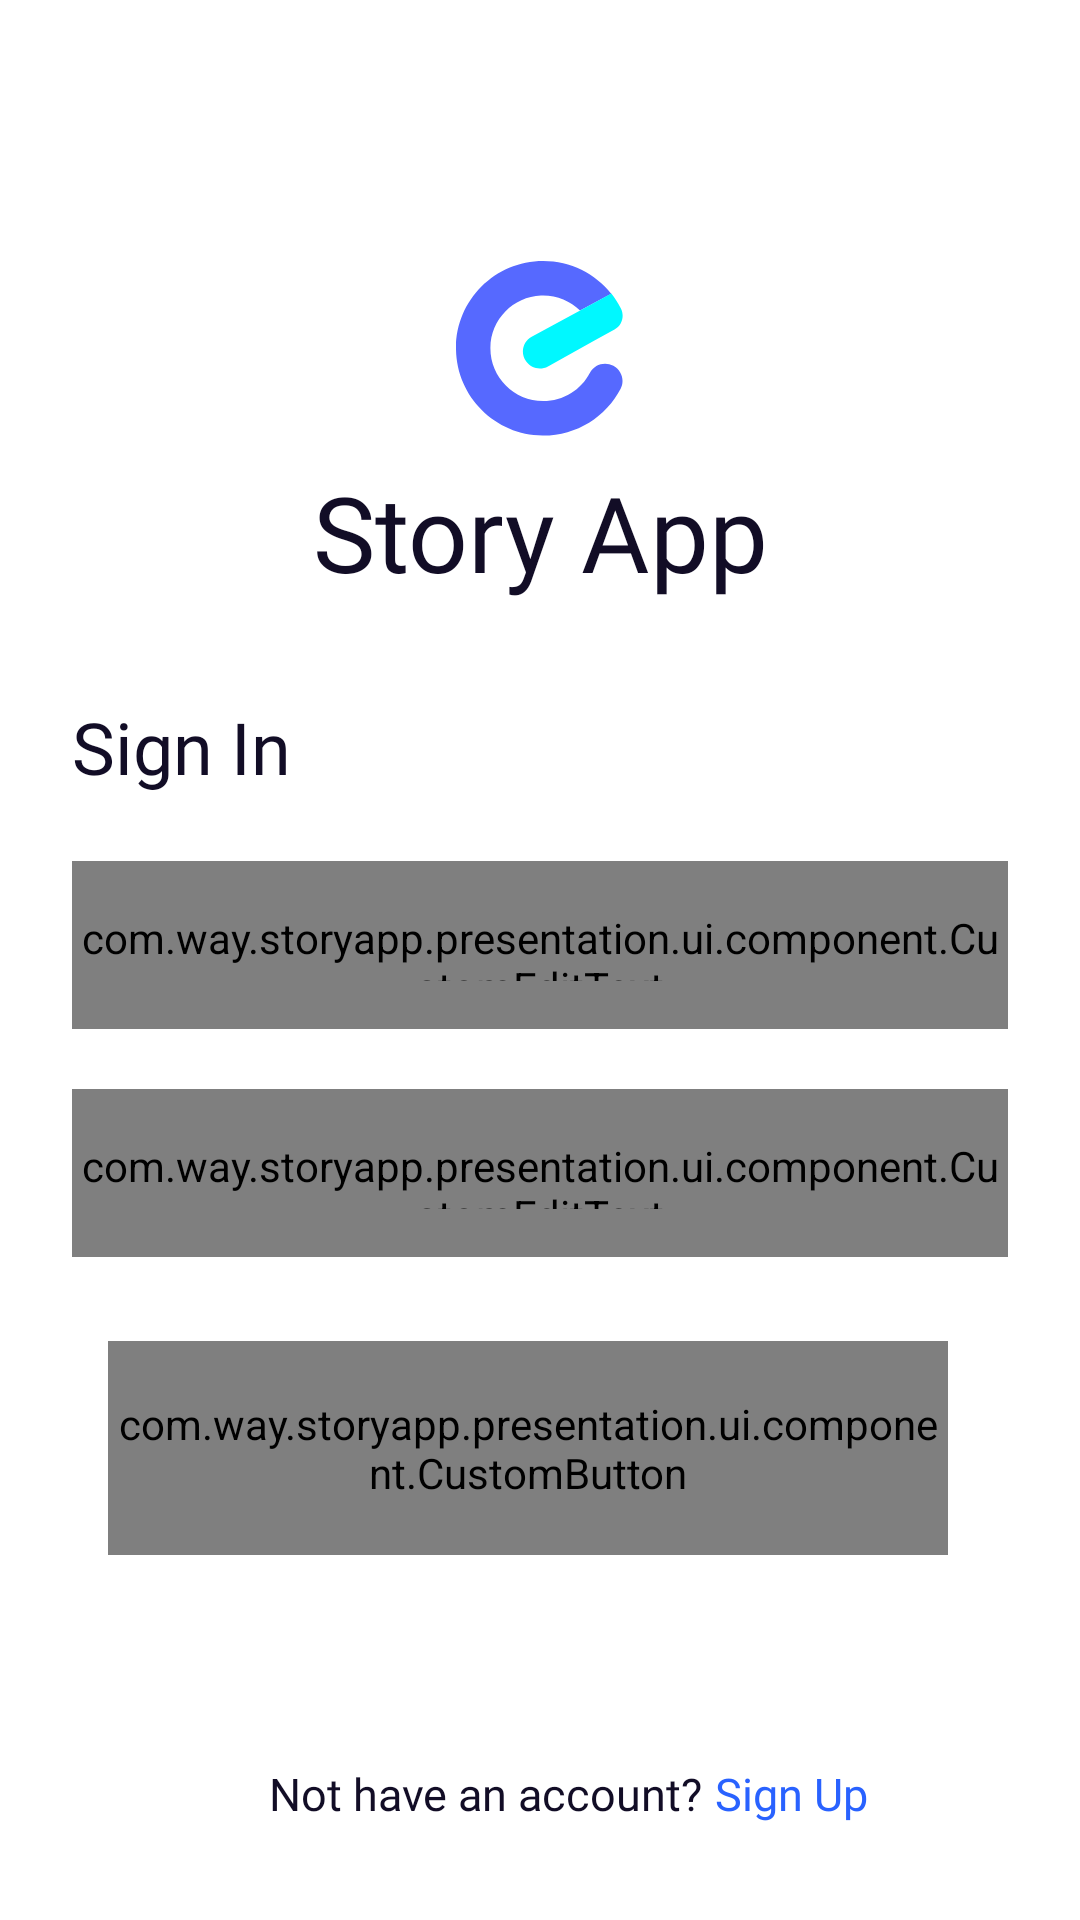

Write the Android layout XML for this screen, with the resource values it uses.
<!-- AndroidManifest.xml: application theme Theme.StoryApp -->
<!-- res/layout/fragment_sign_in.xml -->
<?xml version="1.0" encoding="utf-8"?>
<androidx.constraintlayout.widget.ConstraintLayout xmlns:android="http://schemas.android.com/apk/res/android"
    xmlns:app="http://schemas.android.com/apk/res-auto"
    xmlns:tools="http://schemas.android.com/tools"
    android:layout_width="match_parent"
    android:layout_height="match_parent"
    tools:context=".presentation.ui.fragment.auth.SignInFragment">

    <ImageView
        android:id="@+id/imageView"
        android:layout_width="wrap_content"
        android:layout_height="wrap_content"
        android:contentDescription="@string/app_name"
        android:src="@drawable/ic_application"
        app:layout_constraintBottom_toBottomOf="parent"
        app:layout_constraintEnd_toEndOf="parent"
        app:layout_constraintStart_toStartOf="parent"
        app:layout_constraintTop_toTopOf="parent"
        app:layout_constraintVertical_bias="0.15" />

    <TextView
        android:id="@+id/textView"
        style="@style/TitleMedium35"
        android:layout_width="wrap_content"
        android:layout_height="wrap_content"
        android:layout_marginTop="8dp"
        android:text="@string/app_name"
        app:layout_constraintEnd_toEndOf="@+id/imageView"
        app:layout_constraintStart_toStartOf="@+id/imageView"
        app:layout_constraintTop_toBottomOf="@+id/imageView" />

    <TextView
        android:id="@+id/textView2"
        style="@style/TitleMedium24"
        android:layout_width="wrap_content"
        android:layout_height="wrap_content"
        android:layout_marginStart="24dp"
        android:layout_marginTop="32dp"
        android:text="@string/sign_in"
        app:layout_constraintStart_toStartOf="parent"
        app:layout_constraintTop_toBottomOf="@+id/textView" />

    <com.way.storyapp.presentation.ui.component.CustomEditText
        android:id="@+id/etEmail"
        style="@style/BodyBook15Black"
        android:layout_width="match_parent"
        android:layout_height="56dp"
        android:layout_marginStart="24dp"
        android:layout_marginTop="22dp"
        android:layout_marginEnd="24dp"
        android:background="@drawable/bg_edit_text"
        android:drawablePadding="14dp"
        android:hint="@string/placeholder_email"
        android:inputType="textEmailAddress"
        android:textColorHint="#757575"
        app:layout_constraintEnd_toEndOf="parent"
        app:layout_constraintStart_toStartOf="@+id/textView2"
        app:layout_constraintTop_toBottomOf="@+id/textView2" />

    <com.way.storyapp.presentation.ui.component.CustomEditText
        android:id="@+id/etPassword"
        style="@style/BodyBook15Black"
        android:layout_width="match_parent"
        android:layout_height="56dp"
        android:layout_marginStart="24dp"
        android:layout_marginTop="20dp"
        android:layout_marginEnd="24dp"
        android:background="@drawable/bg_edit_text"
        android:drawablePadding="14dp"
        android:hint="@string/placeholder_password"
        android:inputType="textPassword"
        android:textColorHint="#757575"
        app:layout_constraintEnd_toEndOf="parent"
        app:layout_constraintStart_toStartOf="@+id/textView2"
        app:layout_constraintTop_toBottomOf="@+id/etEmail" />

    <com.way.storyapp.presentation.ui.component.CustomButton
        android:id="@+id/button"
        style="@style/BtnBook16White"
        android:layout_width="0dp"
        android:layout_height="wrap_content"
        android:layout_marginTop="28dp"
        android:layout_marginEnd="32dp"
        android:paddingVertical="18dp"
        android:text="@string/sign_in"
        android:textAllCaps="true"
        android:textStyle="bold"
        android:enabled="false"
        app:layout_constraintEnd_toEndOf="@+id/etPassword"
        app:layout_constraintHorizontal_bias="0.0"
        app:layout_constraintStart_toStartOf="@+id/etPassword"
        app:layout_constraintTop_toBottomOf="@+id/etPassword" />

    <TextView
        android:id="@+id/textView3"
        style="@style/BodyBook15Black"
        android:layout_width="wrap_content"
        android:layout_height="wrap_content"
        android:layout_marginBottom="32dp"
        android:text="@string/not_have_an_account"
        app:layout_constraintBottom_toBottomOf="parent"
        app:layout_constraintEnd_toEndOf="parent"
        app:layout_constraintHorizontal_bias="0.30"
        app:layout_constraintStart_toStartOf="@+id/button" />

    <TextView
        android:id="@+id/tvSignUp"
        style="@style/BodyBook15Blue"
        android:layout_width="wrap_content"
        android:layout_height="wrap_content"
        android:layout_marginStart="4dp"
        android:text="@string/sign_up"
        android:textColor="#2962FF"
        app:layout_constraintBottom_toBottomOf="@+id/textView3"
        app:layout_constraintStart_toEndOf="@+id/textView3"
        app:layout_constraintTop_toTopOf="@+id/textView3" />

    <ProgressBar
        android:id="@+id/progressBar"
        style="?android:attr/progressBarStyle"
        android:layout_width="wrap_content"
        android:layout_height="wrap_content"
        android:indeterminateTint="@color/blue_500"
        android:indeterminateTintMode="src_atop"
        android:visibility="gone"
        app:layout_constraintBottom_toTopOf="@+id/textView3"
        app:layout_constraintEnd_toEndOf="parent"
        app:layout_constraintStart_toStartOf="parent"
        app:layout_constraintTop_toBottomOf="@+id/button" />

</androidx.constraintlayout.widget.ConstraintLayout>
<!-- resources referenced by this layout -->
<resources>
  <color name="blue_500">#FF5669FF</color>
  <!-- drawable ic_application (drawable) -->
  <vector xmlns:android="http://schemas.android.com/apk/res/android"
      android:width="56dp"
      android:height="59dp"
      android:viewportWidth="56"
      android:viewportHeight="59">
    <path
        android:pathData="M52.465,34.936L52.58,34.993C55.251,36.487 56.286,39.848 54.878,42.549C49.994,51.886 40.168,58.264 28.877,58.178C13.133,58.063 0.234,45.25 0.004,29.506C-0.255,13.245 12.846,0 29.079,0C38.243,0 46.431,4.252 51.746,10.889L41.346,16.52C38.014,13.273 33.388,11.32 28.331,11.521C19.052,11.894 11.582,19.565 11.467,28.874C11.352,38.699 19.282,46.686 29.05,46.686C35.83,46.686 41.72,42.865 44.65,37.234C46.144,34.418 49.678,33.384 52.465,34.936Z"
        android:fillColor="#5669FF"/>
    <path
        android:pathData="M54.964,15.83C56.257,18.358 55.338,21.461 52.838,22.84L46.46,26.374L30.659,35.137C28.188,36.516 25.085,35.826 23.419,33.528L23.361,33.442C21.379,30.712 22.241,26.834 25.229,25.225L41.375,16.491L51.775,10.86C52.982,12.411 54.045,14.078 54.964,15.83Z"
        android:fillColor="#00F8FF"/>
  </vector>
  <string name="app_name">Story App</string>
  <string name="not_have_an_account">Not have an account?</string>
  <string name="placeholder_email">abc@email.com</string>
  <string name="placeholder_password">Your password</string>
  <string name="sign_in">Sign In</string>
  <string name="sign_up">Sign Up</string>
  <style name="BodyBook15Black" parent="Widget.AppCompat.TextView">
          <item name="android:fontFamily">@font/airbnb_cereal_w_bk</item>
          <item name="android:textSize">15sp</item>
          <item name="android:textColor">@color/black</item>
      </style>
  <style name="BodyBook15Blue" parent="Widget.AppCompat.TextView">
          <item name="android:fontFamily">@font/airbnb_cereal_w_bk</item>
          <item name="android:textSize">15sp</item>
          <item name="android:textColor">@color/blue_500</item>
      </style>
  <style name="BtnBook16White" parent="Widget.AppCompat.TextView">
          <item name="android:fontFamily">@font/airbnb_cereal_w_bk</item>
          <item name="android:textSize">16sp</item>
          <item name="android:textColor">@color/white</item>
      </style>
  <style name="TitleMedium24" parent="Widget.AppCompat.TextView">
          <item name="android:fontFamily">@font/airbnb_cereal_w_md</item>
          <item name="android:textSize">24sp</item>
          <item name="android:textColor">@color/black</item>
      </style>
  <style name="TitleMedium35" parent="Widget.AppCompat.TextView">
          <item name="android:fontFamily">@font/airbnb_cereal_w_md</item>
          <item name="android:textSize">35sp</item>
          <item name="android:textColor">@color/black</item>
      </style>
  <style name="Theme.StoryApp" parent="Theme.MaterialComponents.DayNight.NoActionBar">
          
          <item name="colorPrimary">@color/purple_500</item>
          <item name="colorPrimaryVariant">@color/blue_700</item>
          <item name="colorOnPrimary">@color/white</item>
          
          <item name="colorSecondary">@color/teal_200</item>
          <item name="colorSecondaryVariant">@color/teal_700</item>
          <item name="colorOnSecondary">@color/black</item>
          
          <item name="android:statusBarColor" tools:targetApi="l">?attr/colorPrimaryVariant</item>
          
      </style>
  <color name="white">#FFFFFFFF</color>
  <color name="gray_700">#FF807A7A</color>
  <color name="gray_500">#FFE4DFDF</color>
  <color name="black">#FF120D26</color>
  <color name="purple_500">#FF6200EE</color>
  <color name="blue_700">#FF3D56F0</color>
  <color name="teal_200">#FF03DAC5</color>
  <color name="teal_700">#FF018786</color>
</resources>
